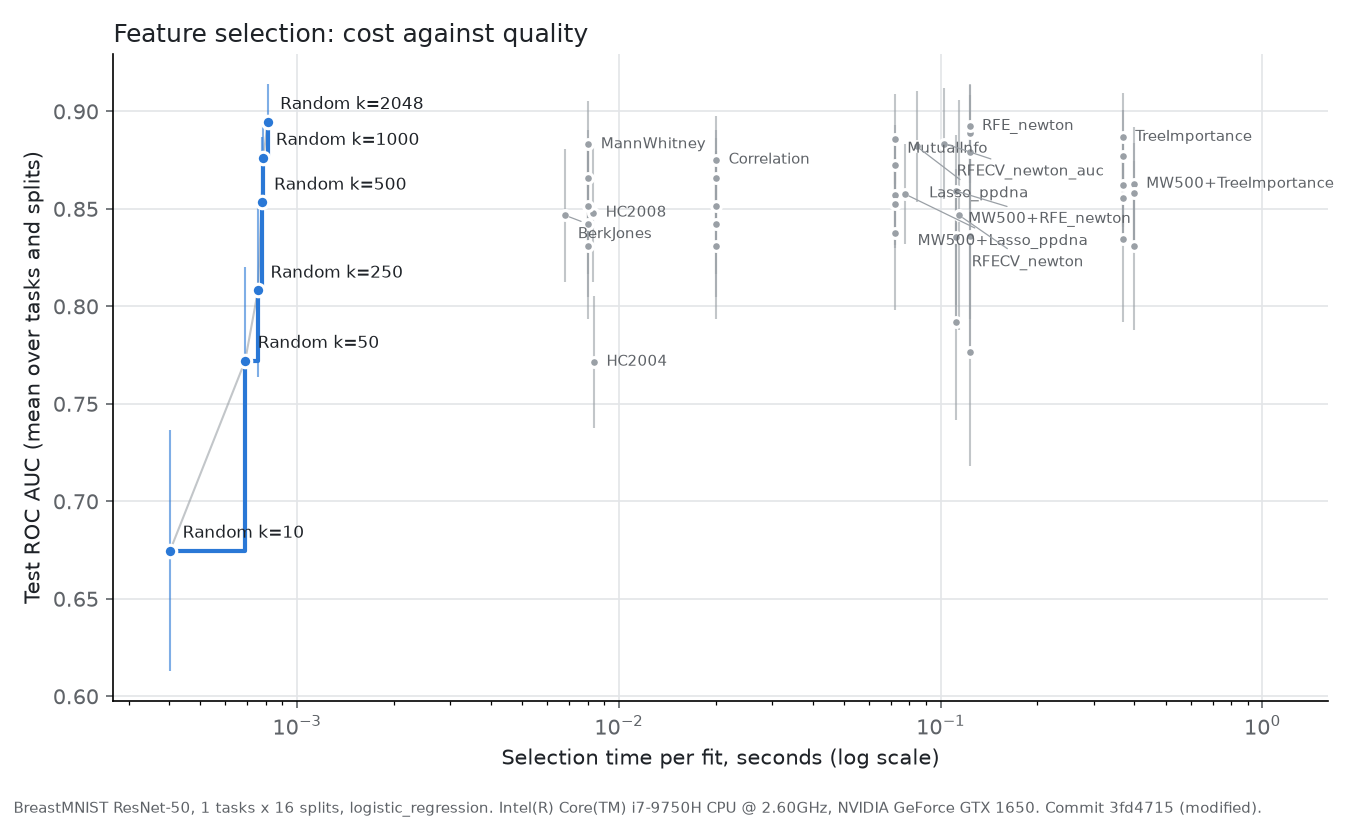

The data file committed next to this chart (first rows):
selector, k, roc_auc, roc_auc_std, selection_time_s, on_frontier
BerkJones, , 0.8467, 0.03416, 0.006827, False
CorrelationSelector, 10.0, 0.831, 0.03767, 0.02008, False
CorrelationSelector, 50.0, 0.8421, 0.03738, 0.02008, False
CorrelationSelector, 250.0, 0.8514, 0.03475, 0.02008, False
CorrelationSelector, 500.0, 0.866, 0.02454, 0.02008, False
CorrelationSelector, 1000, 0.8751, 0.02252, 0.02008, False
HC2004, , 0.7715, 0.03383, 0.008377, False
HC2008, , 0.8479, 0.03523, 0.00833, False
Lasso_ppdna, , 0.882, 0.02855, 0.08423, False
MW500+Lasso_ppdna, , 0.8576, 0.02583, 0.07759, False
MW500+RFE_newton, 10.0, 0.792, 0.05053, 0.1114, False
MW500+RFE_newton, 50.0, 0.8355, 0.03481, 0.1114, False
MW500+RFE_newton, 250.0, 0.8592, 0.02891, 0.1114, False
MW500+TreeImportance, 10.0, 0.8311, 0.0434, 0.3982, False
MW500+TreeImportance, 50.0, 0.8628, 0.02917, 0.3982, False
MW500+TreeImportance, 250.0, 0.8582, 0.02562, 0.3982, False
MannWhitneySelector, 10.0, 0.831, 0.03767, 0.008044, False
MannWhitneySelector, 50.0, 0.8421, 0.03738, 0.008044, False
MannWhitneySelector, 250.0, 0.8514, 0.03475, 0.008044, False
MannWhitneySelector, 500.0, 0.866, 0.02454, 0.008044, False
MannWhitneySelector, 1000, 0.883, 0.02226, 0.008044, False
MutualInfoSelector, 10.0, 0.8375, 0.03923, 0.07207, False
MutualInfoSelector, 50.0, 0.8569, 0.02526, 0.07207, False
MutualInfoSelector, 250.0, 0.8526, 0.02288, 0.07207, False
MutualInfoSelector, 500.0, 0.8723, 0.02055, 0.07207, False
MutualInfoSelector, 1000, 0.8856, 0.02308, 0.07207, False
RFECV_newton, , 0.8467, 0.05901, 0.1143, False
RFECV_newton_auc, , 0.8835, 0.02821, 0.1026, False
RFE_newton, 10.0, 0.7764, 0.05816, 0.123, False
RFE_newton, 50.0, 0.8361, 0.04242, 0.123, False
RFE_newton, 250.0, 0.8792, 0.02899, 0.123, False
RFE_newton, 500.0, 0.8887, 0.02545, 0.123, False
RFE_newton, 1000, 0.8923, 0.02142, 0.123, False
RandomSelector, 10.0, 0.6748, 0.06191, 0.0004037, True
RandomSelector, 50.0, 0.7721, 0.0478, 0.0006909, True
RandomSelector, 250.0, 0.8081, 0.04413, 0.000757, True
RandomSelector, 500.0, 0.8533, 0.0336, 0.0007766, True
RandomSelector, 1000, 0.8763, 0.01883, 0.0007869, True
RandomSelector, 2048, 0.8946, 0.01919, 0.0008113, True
TreeImportanceSelector, 10.0, 0.8345, 0.04234, 0.3683, False
TreeImportanceSelector, 50.0, 0.8625, 0.02153, 0.3683, False
TreeImportanceSelector, 250.0, 0.8554, 0.02015, 0.3683, False
TreeImportanceSelector, 500.0, 0.8773, 0.0232, 0.3683, False
TreeImportanceSelector, 1000, 0.8868, 0.02282, 0.3683, False
